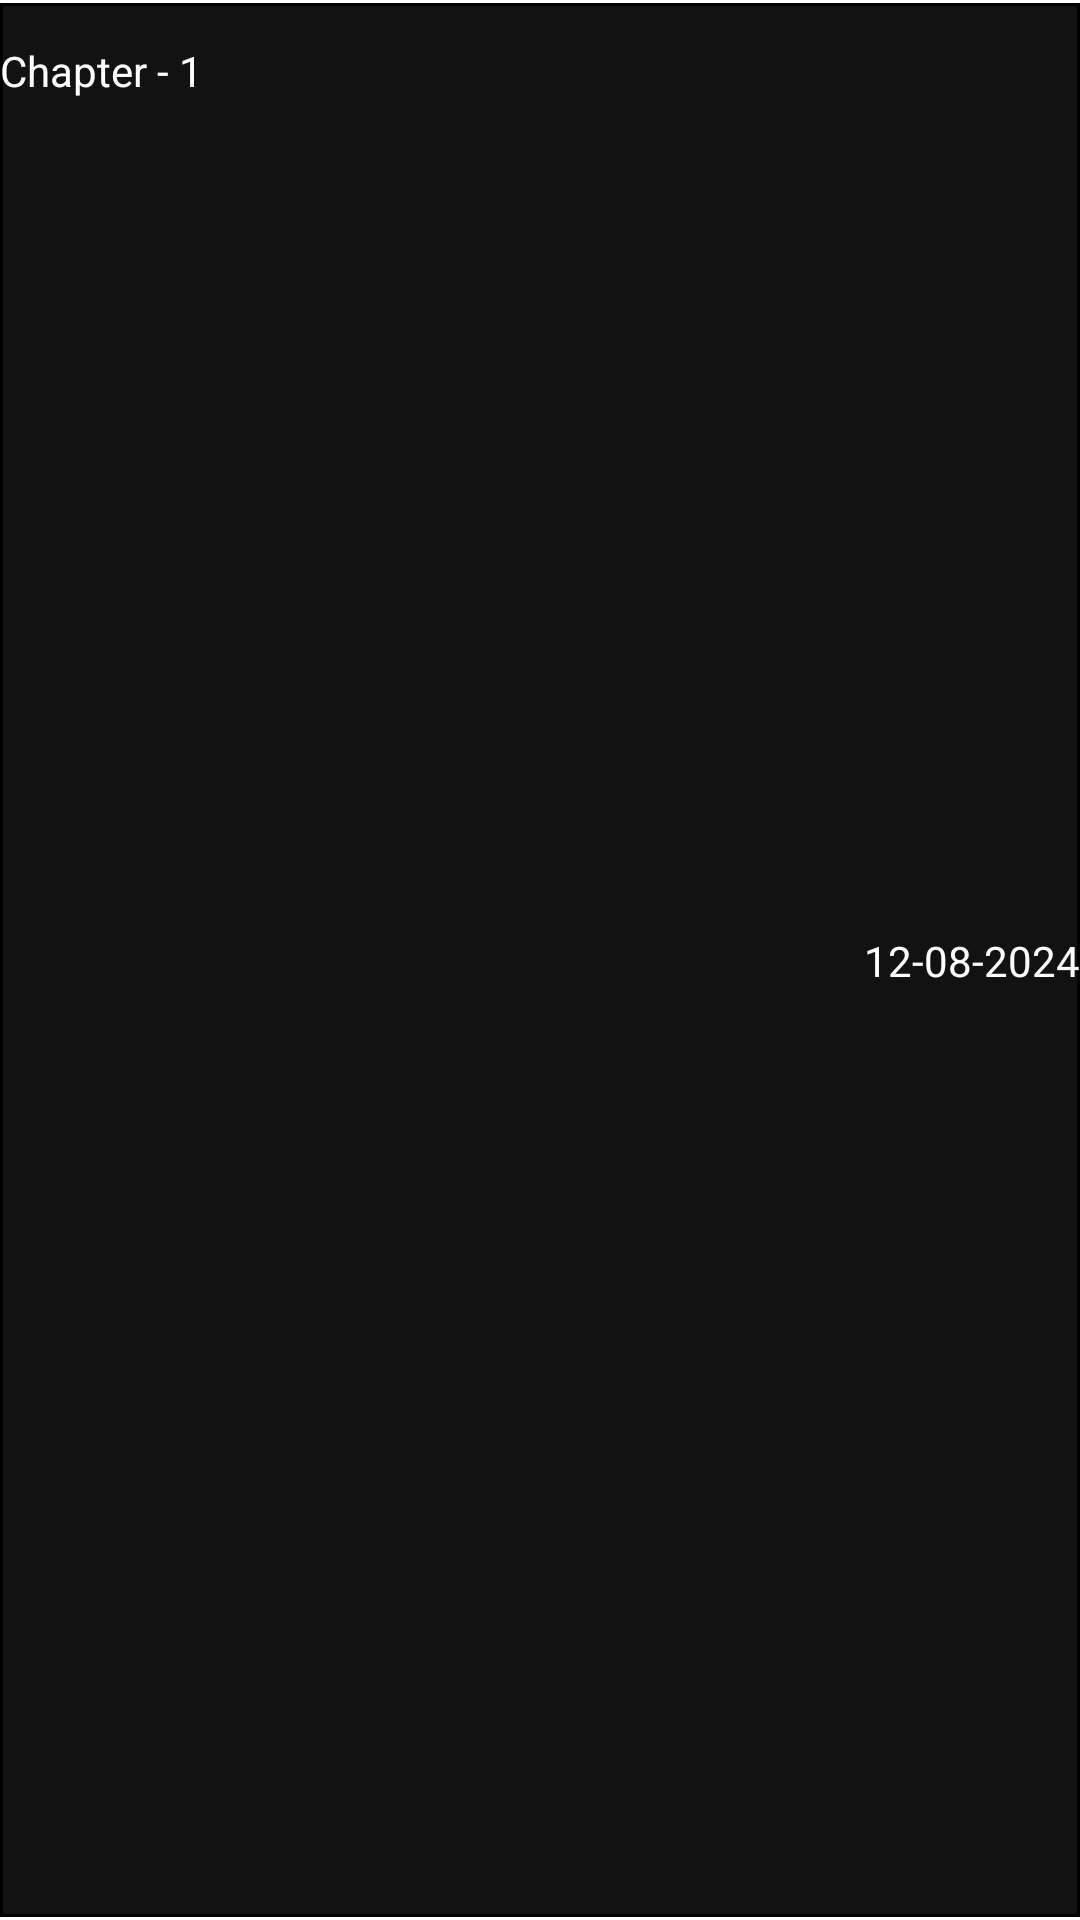

Android layout source for this screen:
<!-- AndroidManifest.xml: application theme Theme.MangaApp -->
<!-- res/layout/fetch_chapter.xml -->
<?xml version="1.0" encoding="utf-8"?>
<androidx.constraintlayout.widget.ConstraintLayout xmlns:android="http://schemas.android.com/apk/res/android"
                                                   xmlns:app="http://schemas.android.com/apk/res-auto"
                                                   android:layout_width="match_parent"
                                                   android:orientation="horizontal"
                                                   android:background="@drawable/border_topbot"

                                                   android:layout_height="wrap_content">

    <TextView
            android:layout_width="wrap_content"
            android:layout_height="wrap_content"
            android:layout_marginVertical="14dp"
            android:text="Chapter - 1"
            android:textColor="@color/white" android:id="@+id/chapterEps" app:layout_constraintStart_toStartOf="parent"
            app:layout_constraintBottom_toBottomOf="parent" app:layout_constraintTop_toTopOf="parent"
            app:layout_constraintEnd_toStartOf="@+id/releaseCh" app:layout_constraintHorizontal_bias="0.0"
            app:layout_constraintVertical_bias="0.0"/>
    <TextView
            android:layout_width="wrap_content"
            android:layout_height="wrap_content"
            android:textColor="@color/white"
            android:layout_marginVertical="14dp"
            android:text="12-08-2024"
            android:gravity="bottom"
            android:layout_gravity="bottom" app:layout_constraintEnd_toEndOf="parent"
            app:layout_constraintTop_toTopOf="parent" app:layout_constraintBottom_toBottomOf="parent"
            android:id="@+id/releaseCh"/>


</androidx.constraintlayout.widget.ConstraintLayout>
<!-- resources referenced by this layout -->
<resources>
  <color name="white">#FFFFFFFF</color>
  <!-- drawable border_topbot (drawable) -->
  <?xml version="1.0" encoding="utf-8"?>
  <layer-list xmlns:android="http://schemas.android.com/apk/res/android">
      <item>
          <shape android:shape="rectangle">
              <stroke android:width="1dp" android:color="@color/white"/>
          </shape>
      </item>
  
      <item android:top="1dp" android:bottom="1dp">
          <shape android:shape="rectangle">
              <stroke android:width="1dp" android:color="#000"/>
          </shape>
      </item>
  
  </layer-list>
  <style name="Theme.MangaApp" parent="Theme.MaterialComponents.NoActionBar">
          <item name="colorPrimary">@color/GreenManga</item>
          <item name="bottomNavigationStyle">@style/Widget.AppCompat.BottomNavigationView</item>
          
      </style>
  <color name="GreenManga">#6BE48B</color>
  <style name="Widget.AppCompat.BottomNavigationView" parent="Widget.MaterialComponents.BottomNavigationView.Colored">
          <item name="materialThemeOverlay">@style/Theme.AppCompat.BottomNavigationView</item>
      </style>
  <style name="Theme.AppCompat.BottomNavigationView" parent="">
          <item name="colorPrimary">@color/darkBlue</item>
          <item name="colorOnPrimary">@color/GreenManga</item>
      </style>
  <color name="darkBlue">#11191E</color>
</resources>
